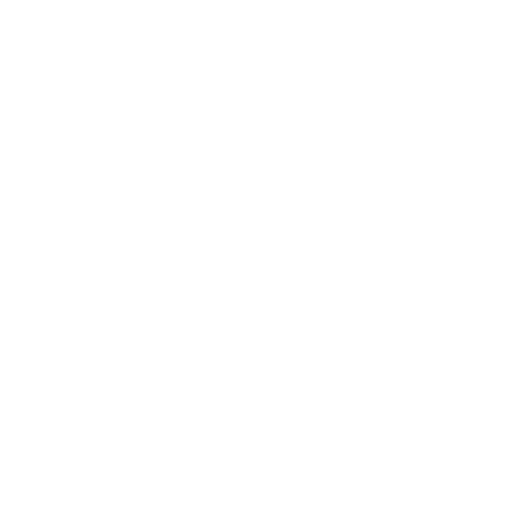
t = 0.00 s
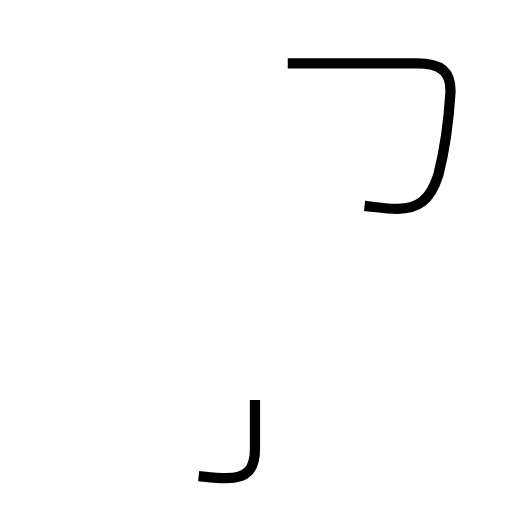
t = 1.41 s
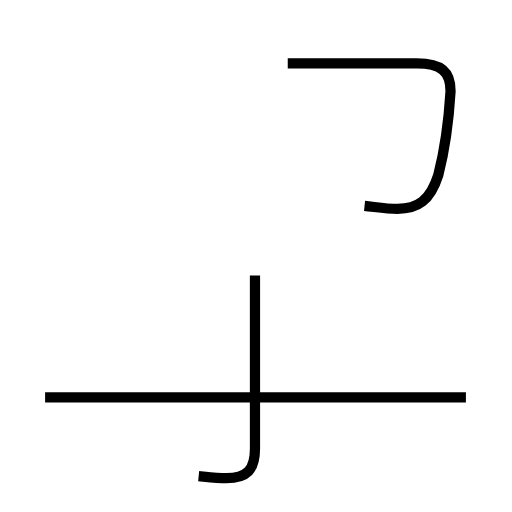
t = 3.00 s
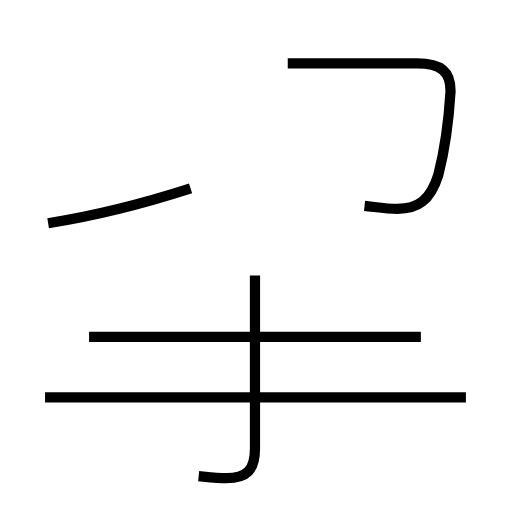
t = 4.41 s
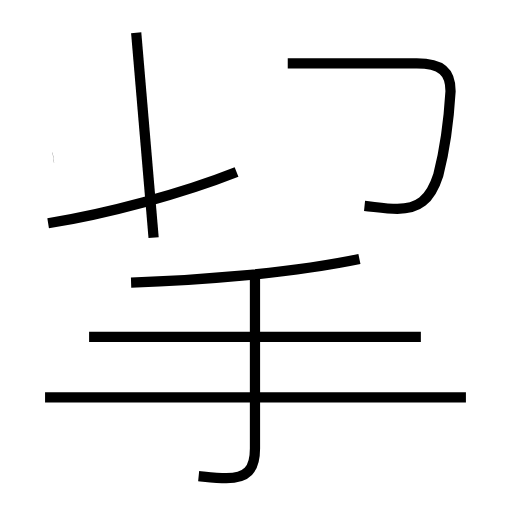
t = 5.83 s
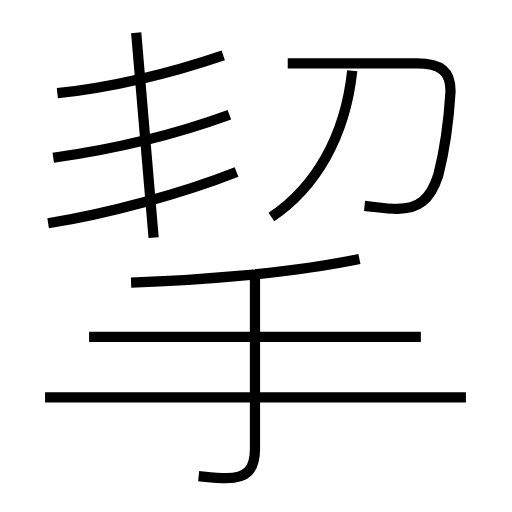
t = 7.36 s

The animated SVG that drew these frames (rendered in a browser with its animation timeline set to each time). Animation: 10 SMIL elements (animate=10); one cycle of 7.36 s.

<?xml version='1.0' encoding='utf-8'?>
<svg viewBox="0.0 -6.0 50.0 50.0" version="1.1" xmlns="http://www.w3.org/2000/svg"><rect x="-1000" y="-1000" width="2000" height="2000" stroke="white" fill="white" /><g style="fill:none;stroke:#000000;stroke-width:1"><path d="M 35.6 -23.9 C 36.6 -23.8 37.7 -23.6 38.8 -23.6 C 40.8 -23.6 42.0 -24.4 42.8 -26.9 C 43.4 -29.2 43.8 -31.8 44.0 -35.1 C 44.0 -37.0 43.1 -37.8 40.7 -37.8 L 28.1 -37.8 " transform="translate(0.0 38.0)" stroke-dasharray="34.72915950482623" stroke-dashoffset="34.72915950482623"><animate attributeName="stroke-dashoffset" from="34.72915950482623" to="0" dur="1.0418747851447867s" begin="0s" fill="freeze" /></path><path d="M 19.4 2.5 C 20.4 2.6 21.2 2.7 22.1 2.7 C 24.1 2.7 24.9 1.9 24.9 -0.2 L 24.9 -17.1 " transform="translate(0.0 38.0)" stroke-dasharray="24.308208135678374" stroke-dashoffset="24.308208135678374"><animate attributeName="stroke-dashoffset" from="24.308208135678374" to="0" dur="0.7292462440703512s" begin="1.0418747851447867s" fill="freeze" /></path><path d="M 45.5 -5.2 L 4.4 -5.2 " transform="translate(0.0 38.0)" stroke-dasharray="41.1" stroke-dashoffset="41.1"><animate attributeName="stroke-dashoffset" from="41.1" to="0" dur="1.233s" begin="1.7711210292151378s" fill="freeze" /></path><path d="M 41.1 -11.1 L 8.7 -11.1 " transform="translate(0.0 38.0)" stroke-dasharray="32.400000000000006" stroke-dashoffset="32.400000000000006"><animate attributeName="stroke-dashoffset" from="32.400000000000006" to="0" dur="0.9720000000000001s" begin="3.004121029215138s" fill="freeze" /></path><path d="M 4.7 -22.2 C 10.4 -23.1 17.8 -25.1 23.1 -27.2 " transform="translate(0.0 38.0)" stroke-dasharray="19.099970485842366" stroke-dashoffset="19.099970485842366"><animate attributeName="stroke-dashoffset" from="19.099970485842366" to="0" dur="0.572999114575271s" begin="3.976121029215138s" fill="freeze" /></path><path d="M 12.8 -16.4 C 19.4 -16.6 28.3 -17.3 35.1 -18.7 " transform="translate(0.0 38.0)" stroke-dasharray="22.44266716860682" stroke-dashoffset="22.44266716860682"><animate attributeName="stroke-dashoffset" from="22.44266716860682" to="0" dur="0.6732800150582046s" begin="4.549120143790409s" fill="freeze" /></path><path d="M 15.0 -20.8 L 13.3 -40.8 " transform="translate(0.0 38.0)" stroke-dasharray="20.07211996775627" stroke-dashoffset="20.07211996775627"><animate attributeName="stroke-dashoffset" from="20.07211996775627" to="0" dur="0.602163599032688s" begin="5.222400158848614s" fill="freeze" /></path><path d="M 5.2 -28.6 C 10.9 -29.4 17.2 -30.9 22.4 -32.8 " transform="translate(0.0 38.0)" stroke-dasharray="17.735813741440783" stroke-dashoffset="17.735813741440783"><animate attributeName="stroke-dashoffset" from="17.735813741440783" to="0" dur="0.5320744122432235s" begin="5.824563757881302s" fill="freeze" /></path><path d="M 5.6 -34.9 C 11.1 -35.5 16.8 -36.9 21.8 -38.6 " transform="translate(0.0 38.0)" stroke-dasharray="16.649196000622048" stroke-dashoffset="16.649196000622048"><animate attributeName="stroke-dashoffset" from="16.649196000622048" to="0" dur="0.49947588001866144s" begin="6.356638170124525s" fill="freeze" /></path><path d="M 26.5 -22.8 C 30.8 -25.7 33.7 -30.6 34.4 -37.1" transform="translate(0.0 38.0)" stroke-dasharray="16.878777131006025" stroke-dashoffset="16.878777131006025"><animate attributeName="stroke-dashoffset" from="16.878777131006025" to="0" dur="0.5063633139301807s" begin="6.856114050143187s" fill="freeze" /></path></g></svg>
